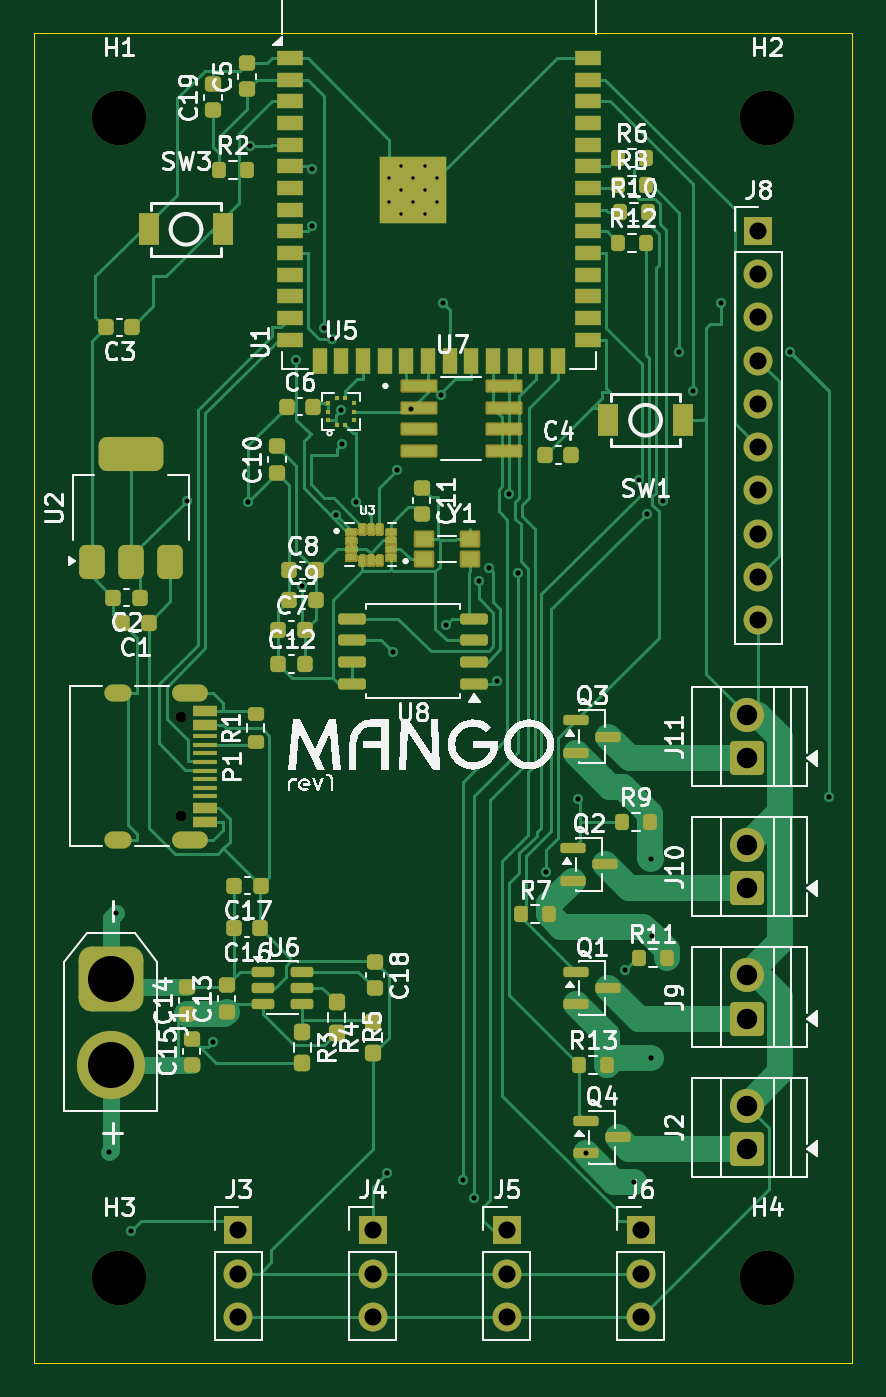
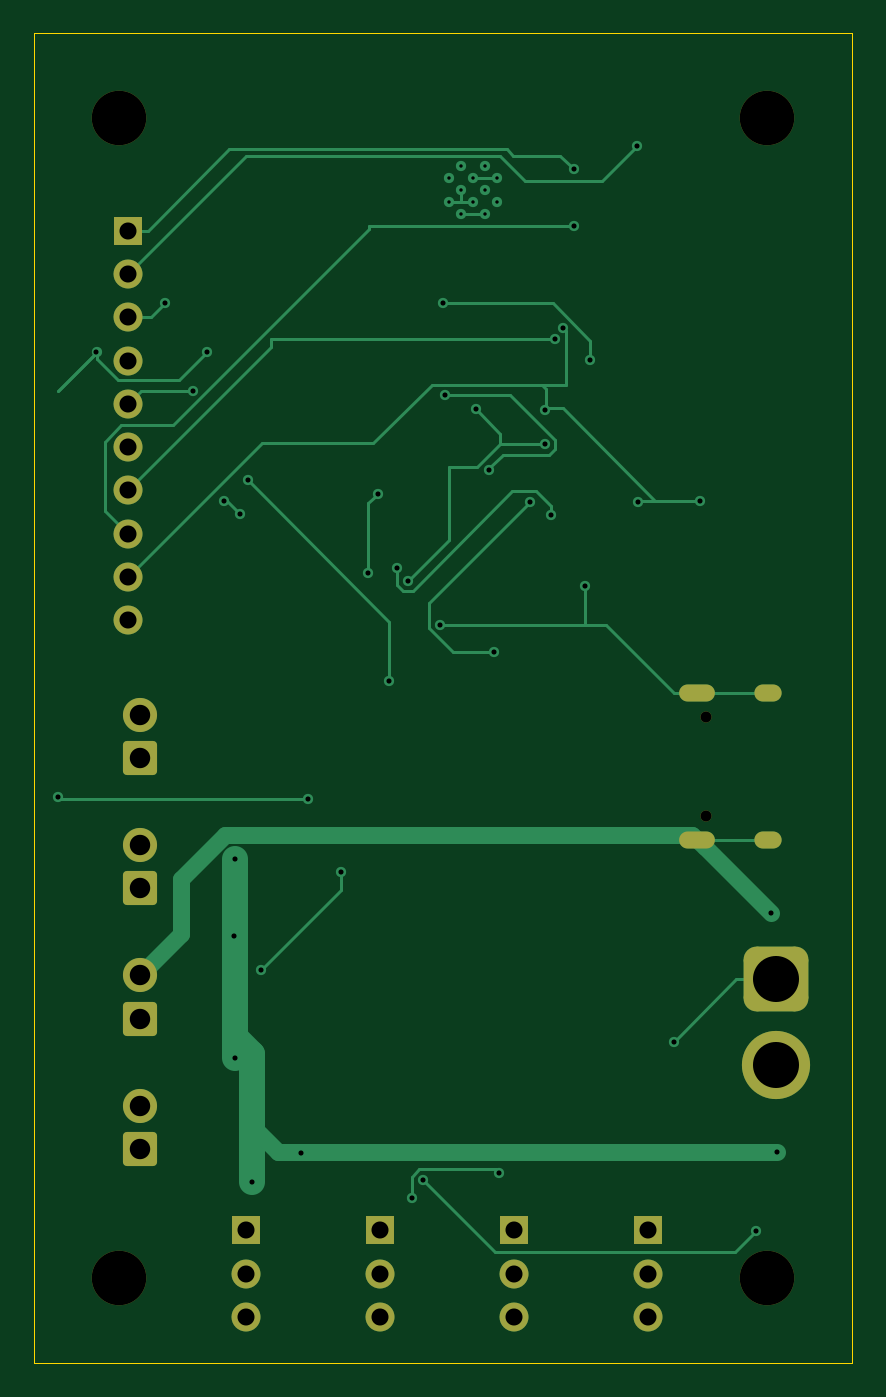
Circuit board: 11 layer files. Board 48.0 x 78.0 mm.
- bottom_copper: Sigma1-B_Cu.gbr (13012 bytes)
- bottom_mask: Sigma1-B_Mask.gbr (2793 bytes)
- paste: Sigma1-B_Paste.gbr (449 bytes)
- bottom_silk: Sigma1-B_Silkscreen.gbr (450 bytes)
- outline: Sigma1-Edge_Cuts.gbr (599 bytes)
- top_copper: Sigma1-F_Cu.gbr (48287 bytes)
- top_mask: Sigma1-F_Mask.gbr (94431 bytes)
- paste: Sigma1-F_Paste.gbr (8697 bytes)
- top_silk: Sigma1-F_Silkscreen.gbr (96533 bytes)
- drill: Sigma1-NPTH.drl (471 bytes)
- drill: Sigma1-PTH.drl (2103 bytes)

=== bottom_copper: Sigma1-B_Cu.gbr (13012 bytes, source omitted) ===
=== bottom_mask: Sigma1-B_Mask.gbr (2793 bytes, source withheld) ===
=== paste: Sigma1-B_Paste.gbr ===
%TF.GenerationSoftware,KiCad,Pcbnew,9.0.6*%
%TF.CreationDate,2025-12-30T19:39:25-08:00*%
%TF.ProjectId,Sigma1,5369676d-6131-42e6-9b69-6361645f7063,rev?*%
%TF.SameCoordinates,Original*%
%TF.FileFunction,Paste,Bot*%
%TF.FilePolarity,Positive*%
%FSLAX46Y46*%
G04 Gerber Fmt 4.6, Leading zero omitted, Abs format (unit mm)*
G04 Created by KiCad (PCBNEW 9.0.6) date 2025-12-30 19:39:25*
%MOMM*%
%LPD*%
G01*
G04 APERTURE LIST*
G04 APERTURE END LIST*
M02*

=== bottom_silk: Sigma1-B_Silkscreen.gbr ===
%TF.GenerationSoftware,KiCad,Pcbnew,9.0.6*%
%TF.CreationDate,2025-12-30T19:39:25-08:00*%
%TF.ProjectId,Sigma1,5369676d-6131-42e6-9b69-6361645f7063,rev?*%
%TF.SameCoordinates,Original*%
%TF.FileFunction,Legend,Bot*%
%TF.FilePolarity,Positive*%
%FSLAX46Y46*%
G04 Gerber Fmt 4.6, Leading zero omitted, Abs format (unit mm)*
G04 Created by KiCad (PCBNEW 9.0.6) date 2025-12-30 19:39:25*
%MOMM*%
%LPD*%
G01*
G04 APERTURE LIST*
G04 APERTURE END LIST*
M02*

=== outline: Sigma1-Edge_Cuts.gbr ===
%TF.GenerationSoftware,KiCad,Pcbnew,9.0.6*%
%TF.CreationDate,2025-12-30T19:39:25-08:00*%
%TF.ProjectId,Sigma1,5369676d-6131-42e6-9b69-6361645f7063,rev?*%
%TF.SameCoordinates,Original*%
%TF.FileFunction,Profile,NP*%
%FSLAX46Y46*%
G04 Gerber Fmt 4.6, Leading zero omitted, Abs format (unit mm)*
G04 Created by KiCad (PCBNEW 9.0.6) date 2025-12-30 19:39:25*
%MOMM*%
%LPD*%
G01*
G04 APERTURE LIST*
%TA.AperFunction,Profile*%
%ADD10C,0.050000*%
%TD*%
G04 APERTURE END LIST*
D10*
X12000000Y-12000000D02*
X60000000Y-12000000D01*
X60000000Y-90000000D01*
X12000000Y-90000000D01*
X12000000Y-12000000D01*
M02*

=== top_copper: Sigma1-F_Cu.gbr (48287 bytes, source omitted) ===
=== top_mask: Sigma1-F_Mask.gbr (94431 bytes, source omitted) ===
=== paste: Sigma1-F_Paste.gbr (8697 bytes, source omitted) ===
=== top_silk: Sigma1-F_Silkscreen.gbr (96533 bytes, source omitted) ===
=== drill: Sigma1-NPTH.drl ===
M48
; DRILL file {KiCad 9.0.6} date 2025-12-30T19:39:21-0800
; FORMAT={-:-/ absolute / metric / decimal}
; #@! TF.CreationDate,2025-12-30T19:39:21-08:00
; #@! TF.GenerationSoftware,Kicad,Pcbnew,9.0.6
; #@! TF.FileFunction,NonPlated,1,2,NPTH
FMAT,2
METRIC
; #@! TA.AperFunction,NonPlated,NPTH,ComponentDrill
T1C0.650
; #@! TA.AperFunction,NonPlated,NPTH,ComponentDrill
T2C3.200
%
G90
G05
T1
X20.6Y-52.11
X20.6Y-57.89
T2
X17.0Y-17.0
X17.0Y-85.0
X55.0Y-17.0
X55.0Y-85.0
M30

=== drill: Sigma1-PTH.drl ===
M48
; DRILL file {KiCad 9.0.6} date 2025-12-30T19:39:21-0800
; FORMAT={-:-/ absolute / metric / decimal}
; #@! TF.CreationDate,2025-12-30T19:39:21-08:00
; #@! TF.GenerationSoftware,Kicad,Pcbnew,9.0.6
; #@! TF.FileFunction,Plated,1,2,PTH
FMAT,2
METRIC
; #@! TA.AperFunction,Plated,PTH,ComponentDrill
T1C0.200
; #@! TA.AperFunction,Plated,PTH,ViaDrill
T2C0.300
; #@! TA.AperFunction,Plated,PTH,ComponentDrill
T3C0.600
; #@! TA.AperFunction,Plated,PTH,ComponentDrill
T4C1.000
; #@! TA.AperFunction,Plated,PTH,ComponentDrill
T5C1.200
; #@! TA.AperFunction,Plated,PTH,ComponentDrill
T6C2.700
%
G90
G05
T1
X32.85Y-20.48
X32.85Y-21.88
X33.55Y-19.78
X33.55Y-21.18
X33.55Y-22.58
X34.25Y-20.48
X34.25Y-21.88
X34.95Y-19.78
X34.95Y-21.18
X34.95Y-22.58
X35.65Y-20.48
X35.65Y-21.88
T2
X16.4Y-77.6
X16.8Y-63.6
X17.668Y-82.28
X20.95Y-39.415
X22.484Y-71.174
X24.557Y-39.495
X24.659Y-18.608
X27.391Y-31.195
X27.7Y-44.425
X28.331Y-19.974
X28.331Y-23.328
X28.989Y-29.29
X29.474Y-29.964
X29.704Y-40.255
X30.01Y-34.075
X30.046Y-36.123
X30.9Y-39.482
X32.724Y-78.838
X33.038Y-48.295
X33.302Y-37.607
X34.102Y-34.055
X35.873Y-33.224
X36.0Y-27.829
X36.19Y-46.684
X37.176Y-79.261
X37.839Y-80.302
X38.096Y-44.119
X38.705Y-43.375
X39.154Y-50.006
X39.857Y-39.033
X40.405Y-43.67
X42.02Y-61.2
X43.926Y-56.941
X44.362Y-77.71
X46.687Y-66.942
X47.2Y-79.4
X47.476Y-38.211
X47.939Y-40.174
X48.2Y-60.459
X48.2Y-72.1
X48.256Y-64.953
X48.882Y-39.415
X49.861Y-30.71
X50.674Y-32.959
X52.302Y-27.829
X56.341Y-30.693
X58.627Y-56.792
T4
X23.99Y-82.22
X23.99Y-84.76
X23.99Y-87.3
X31.86Y-82.22
X31.86Y-84.76
X31.86Y-87.3
X39.73Y-82.22
X39.73Y-84.76
X39.73Y-87.3
X47.6Y-82.22
X47.6Y-84.76
X47.6Y-87.3
X54.5Y-23.58
X54.5Y-26.12
X54.5Y-28.66
X54.5Y-31.2
X54.5Y-33.74
X54.5Y-36.28
X54.5Y-38.82
X54.5Y-41.36
X54.5Y-43.9
X54.5Y-46.44
T5
X53.8Y-51.98
X53.8Y-54.52
X53.8Y-59.62
X53.8Y-62.16
X53.8Y-67.26
X53.8Y-69.8
X53.8Y-74.9
X53.8Y-77.44
T6
X16.5Y-67.5
X16.5Y-72.5
T3
G00X17.25Y-50.68
M15
G01X16.65Y-50.68
M16
G05
G00X17.25Y-59.32
M15
G01X16.65Y-59.32
M16
G05
G00X21.68Y-50.68
M15
G01X20.58Y-50.68
M16
G05
G00X21.68Y-59.32
M15
G01X20.58Y-59.32
M16
G05
M30

